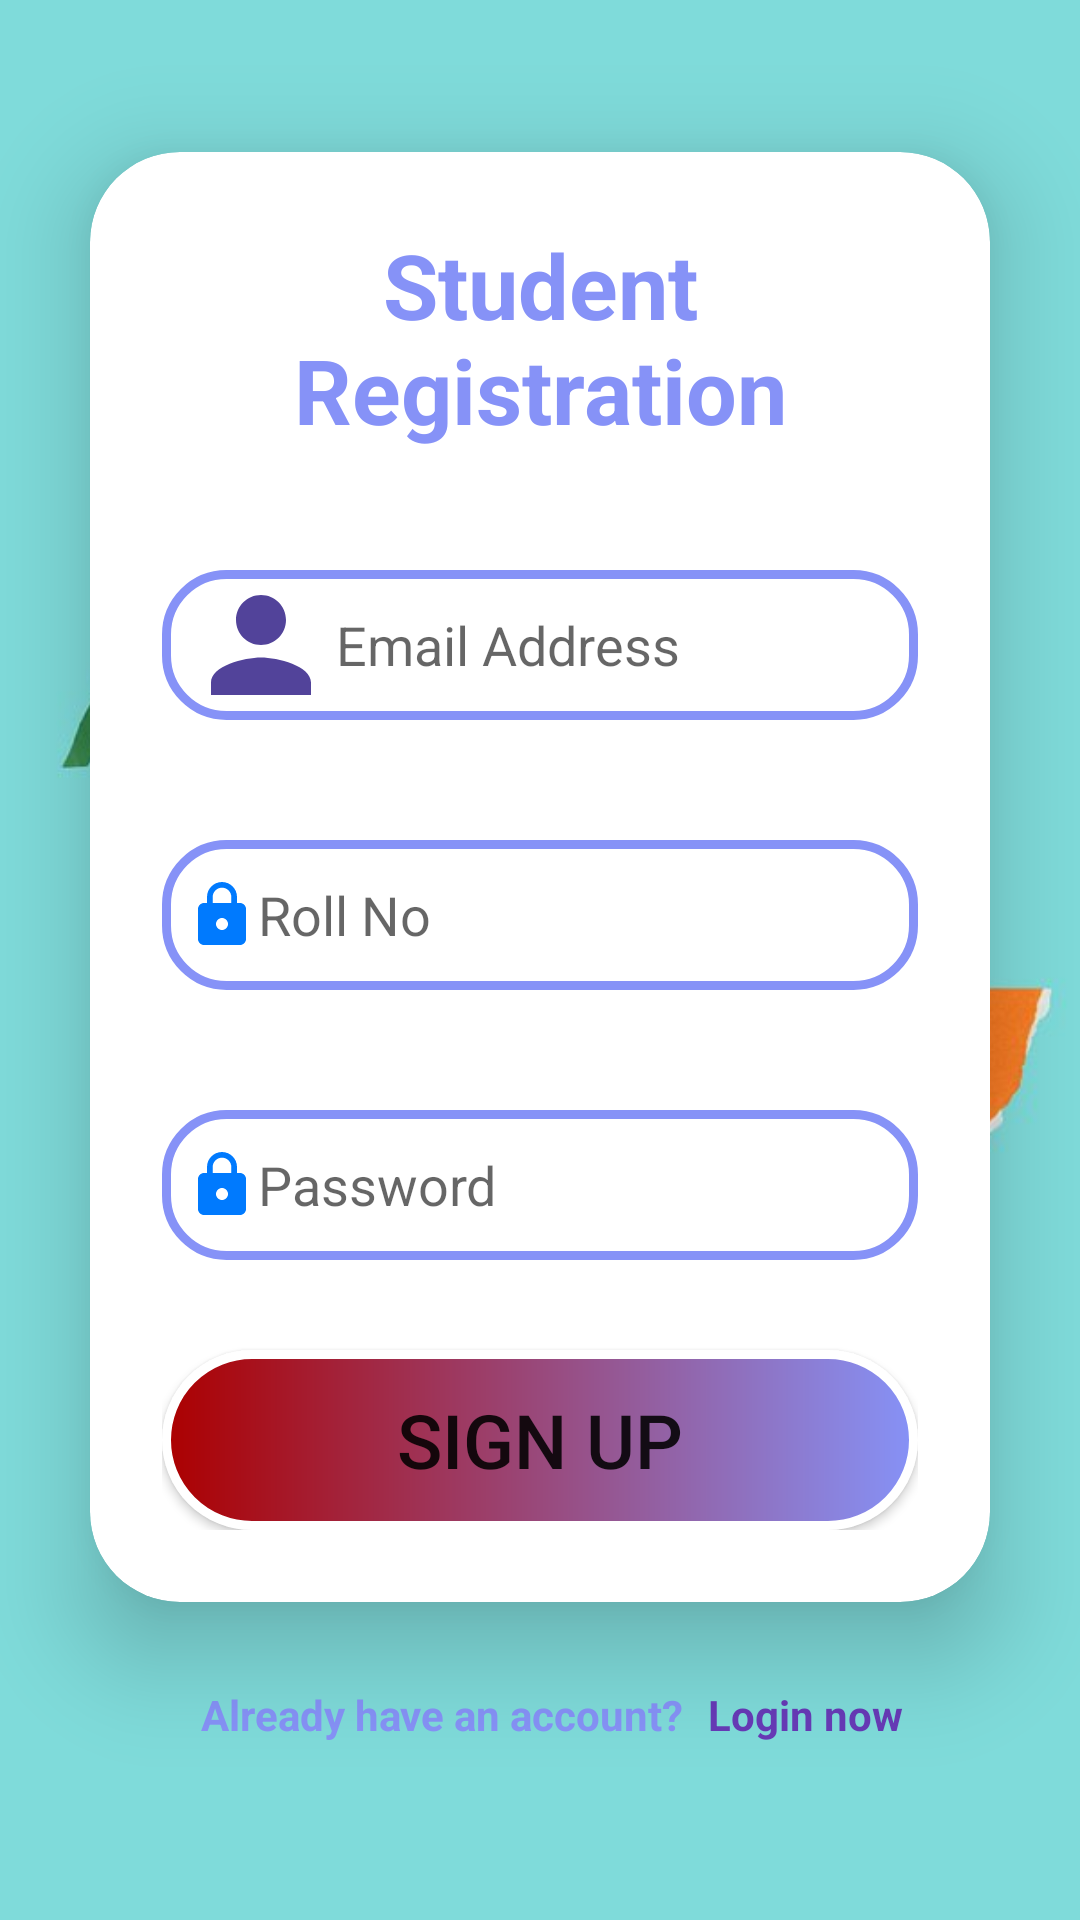

Write the Android layout XML for this screen, with the resource values it uses.
<!-- AndroidManifest.xml: application theme Theme.AppCompat.DayNight.NoActionBar -->
<!-- res/layout/activity_registration_form.xml -->
<?xml version="1.0" encoding="utf-8"?>
<LinearLayout xmlns:android="http://schemas.android.com/apk/res/android"
    xmlns:app="http://schemas.android.com/apk/res-auto"
    xmlns:tools="http://schemas.android.com/tools"
    xmlns:card_view="http://schemas.android.com/apk/res-auto"
    android:layout_width="match_parent"
    android:layout_height="match_parent"
    android:gravity="center"
    android:background="@drawable/loggin"
    android:orientation="vertical"
    tools:context=".Registration_form">


    <androidx.cardview.widget.CardView
        android:layout_width="match_parent"
        android:layout_height="wrap_content"
        android:layout_margin="30dp"
        app:cardCornerRadius="30dp"
        app:cardElevation="20dp"
        android:background="@drawable/custome_edittext">

        <LinearLayout
            android:layout_width="match_parent"
            android:layout_height="wrap_content"
            android:orientation="vertical"
            android:layout_gravity="center_horizontal"
            android:padding="24dp">

            <TextView
                android:layout_width="match_parent"
                android:layout_height="wrap_content"
                android:text="Student Registration"
                android:textSize="30dp"
                android:id="@+id/Loggin"
                android:textAlignment="center"
                android:textStyle="bold"
                android:textColor="@color/purpal"/>

            <EditText
                android:layout_width="match_parent"
                android:layout_height="50dp"
                android:id="@+id/username"
                android:background="@drawable/custome_edittext"
                android:drawableLeft="@drawable/baseline_person_24"
                android:hint="Email Address"
                android:padding="8dp"
                android:textColor="@color/black"
                android:textColorHighlight="@color/cardview_dark_background"
                android:layout_marginTop="40dp"/>

            <EditText
                android:layout_width="match_parent"
                android:layout_height="50dp"
                android:id="@+id/RollNo"
                android:background="@drawable/custome_edittext"
                android:drawableLeft="@drawable/baseline_lock_24"
                android:inputType="textPassword"
                android:hint="Roll No"
                android:padding="8dp"
                android:textColor="@color/black"
                android:textColorHighlight="@color/cardview_dark_background"
                android:layout_marginTop="40dp"
                android:autofillHints="" />

            <EditText
                android:layout_width="match_parent"
                android:layout_height="50dp"
                android:id="@+id/password"
                android:background="@drawable/custome_edittext"
                android:drawableLeft="@drawable/baseline_lock_24"
                android:inputType="textPassword"
                android:hint="Password"
                android:padding="8dp"
                android:textColor="@color/black"
                android:textColorHighlight="@color/cardview_dark_background"
                android:layout_marginTop="40dp"
                android:autofillHints="" />


            <Button
                android:layout_width="match_parent"
                android:layout_height="60dp"
                android:id="@+id/btnRegister"
                android:text="sign up"
                android:textAlignment="center"
                android:textSize="25dp"
                android:padding="10dp"
                android:layout_marginTop="30dp"
                android:background="@drawable/newtypecard"
                app:cornerRadius = "20dp"/>

        </LinearLayout>


    </androidx.cardview.widget.CardView>

    <LinearLayout
        android:layout_width="match_parent"
        android:layout_height="wrap_content"
        android:textAlignment="center"
        android:gravity="center">

        <TextView
            android:layout_width="wrap_content"
            android:layout_height="wrap_content"
            android:layout_marginBottom="20dp"
            android:padding="8dp"
            android:text="Already have an account?"
            android:textAlignment="center"
            android:textColor="@color/purpal"
            android:textSize="14dp"
            android:textStyle="bold"/>

        <TextView
            android:id="@+id/logintext"
            android:layout_width="wrap_content"
            android:layout_height="wrap_content"
            android:layout_marginBottom="20dp"
            android:text="Login now"
            android:textAlignment="center"
            android:textColor="#673AB7"
            android:textSize="14dp"
            android:textStyle="bold"/>

    </LinearLayout>




</LinearLayout>
<!-- resources referenced by this layout -->
<resources>
  <color name="black">#FF000000</color>
  <color name="purpal">#8692f7</color>
  <!-- drawable baseline_lock_24 (drawable) -->
  <vector android:height="24dp" android:tint="#007AFE"
      android:viewportHeight="24" android:viewportWidth="24"
      android:width="24dp" xmlns:android="http://schemas.android.com/apk/res/android">
      <path android:fillColor="@android:color/white" android:pathData="M18,8h-1L17,6c0,-2.76 -2.24,-5 -5,-5S7,3.24 7,6v2L6,8c-1.1,0 -2,0.9 -2,2v10c0,1.1 0.9,2 2,2h12c1.1,0 2,-0.9 2,-2L20,10c0,-1.1 -0.9,-2 -2,-2zM12,17c-1.1,0 -2,-0.9 -2,-2s0.9,-2 2,-2 2,0.9 2,2 -0.9,2 -2,2zM15.1,8L8.9,8L8.9,6c0,-1.71 1.39,-3.1 3.1,-3.1 1.71,0 3.1,1.39 3.1,3.1v2z"/>
  </vector>
  <!-- drawable baseline_person_24 (drawable) -->
  <vector android:height="50dp" android:tint="#52439A"
      android:viewportHeight="24" android:viewportWidth="24"
      android:width="50dp" xmlns:android="http://schemas.android.com/apk/res/android">
      <path android:fillColor="@android:color/white" android:pathData="M12,12c2.21,0 4,-1.79 4,-4s-1.79,-4 -4,-4 -4,1.79 -4,4 1.79,4 4,4zM12,14c-2.67,0 -8,1.34 -8,4v2h16v-2c0,-2.66 -5.33,-4 -8,-4z"/>
  </vector>
  <!-- drawable custome_edittext (drawable) -->
  <?xml version="1.0" encoding="utf-8"?>
  <shape xmlns:tools="http://schemas.android.com/tools"
      xmlns:android="http://schemas.android.com/apk/res/android"
      android:shape="rectangle">
  
  <stroke
      android:width="3dp"
      android:color="@color/purpal"/>
      <corners
          android:radius="20dp"/>
  
  </shape>
  <!-- drawable loggin: jpg bitmap (drawable, 36962 bytes) -->
  <!-- drawable newtypecard (drawable) -->
  <?xml version="1.0" encoding="utf-8"?>
  <shape xmlns:tools="http://schemas.android.com/tools"
      xmlns:android="http://schemas.android.com/apk/res/android"
      android:shape="rectangle"
      >
      <gradient
          android:endColor="@color/purpal"
          android:startColor="#AC0000"/>
      <stroke
          android:width="3dp"
          android:color="@color/white"
  
          />
      <corners
          android:radius="30dp"
          />
  
  </shape>
  <color name="white">#FFFFFFFF</color>
</resources>
